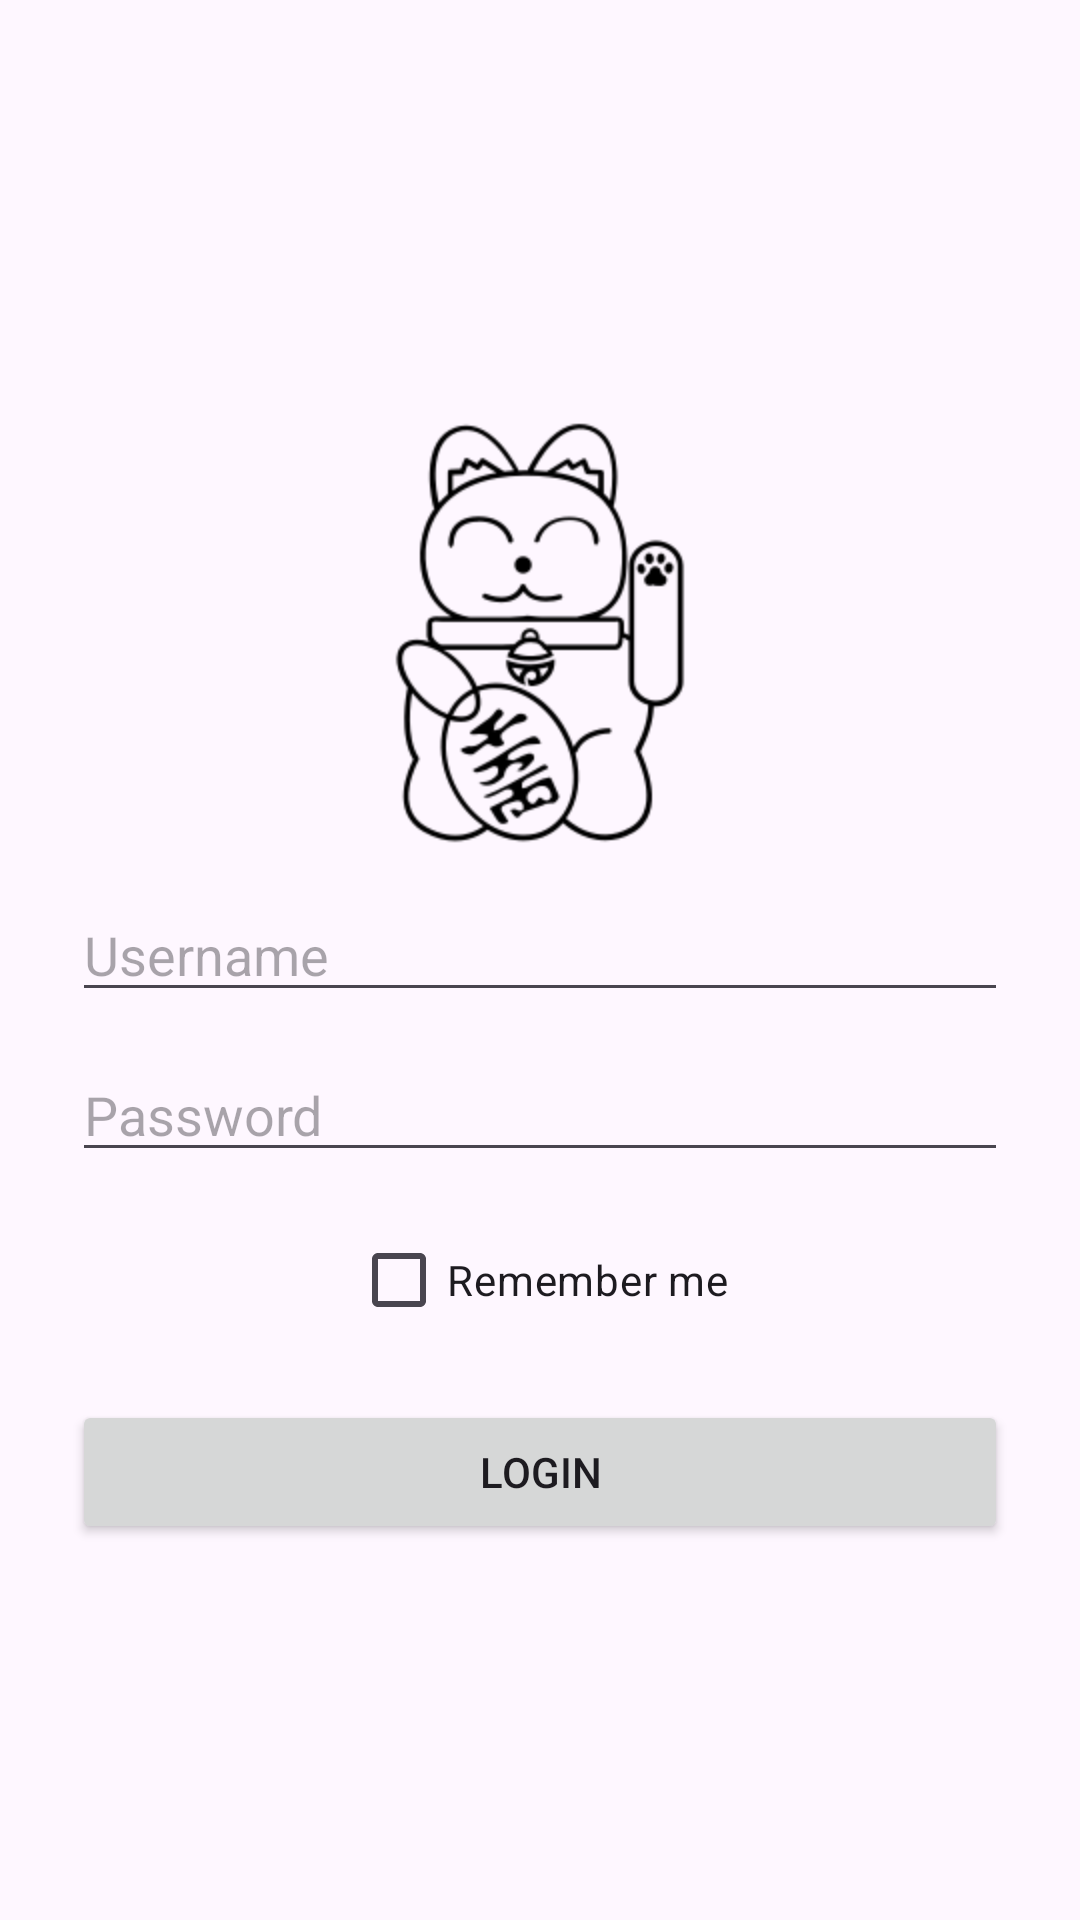

Here is an Android app screen rendered from its layout file. Give the layout XML and the strings, colors and styles it references.
<!-- AndroidManifest.xml: application theme Theme.K22411CReviewAssignment -->
<!-- res/layout/activity_login.xml -->
<?xml version="1.0" encoding="utf-8"?>
<LinearLayout xmlns:android="http://schemas.android.com/apk/res/android"
    xmlns:app="http://schemas.android.com/apk/res-auto"
    xmlns:tools="http://schemas.android.com/tools"
    android:id="@+id/main"
    android:orientation="vertical"
    android:padding="24dp"
    android:gravity="center"
    android:layout_width="match_parent"
    android:layout_height="match_parent">
    

    <ImageView
        android:id="@+id/imageView"
        android:layout_width="match_parent"
        android:layout_height="wrap_content"
        app:srcCompat="@mipmap/ic_welcome_cat" />

    <EditText
        android:id="@+id/edtUsername"
        android:hint="@string/hint_username"
        android:layout_width="match_parent"
        android:layout_height="wrap_content" />

    <EditText
        android:id="@+id/edtPassword"
        android:hint="@string/hint_password"
        android:inputType="textPassword"
        android:layout_width="match_parent"
        android:layout_height="wrap_content"
        android:layout_marginTop="12dp"/>

    <CheckBox
        android:id="@+id/chkRemember"
        android:text="@string/title_remember_me"
        android:layout_marginTop="12dp"
        android:layout_width="wrap_content"
        android:layout_height="wrap_content" />

    <Button
        android:id="@+id/btnLogin"
        android:layout_width="match_parent"
        android:layout_height="wrap_content"
        android:layout_marginTop="16dp"
        android:text="@string/title_login_button"
        android:textColorLink="#FFC107"
        app:rippleColor="#FF9800" />
</LinearLayout>
<!-- resources referenced by this layout -->
<resources>
  <!-- mipmap ic_welcome_cat: png bitmap (mipmap-hdpi, 12232 bytes) -->
  <string name="hint_password">Password</string>
  <string name="hint_username">Username</string>
  <string name="title_login_button">Login</string>
  <string name="title_remember_me">Remember me</string>
  <style name="Theme.K22411CReviewAssignment" parent="Base.Theme.K22411CReviewAssignment" />
  <style name="Base.Theme.K22411CReviewAssignment" parent="Theme.Material3.DayNight.NoActionBar">
          
          
      </style>
</resources>
